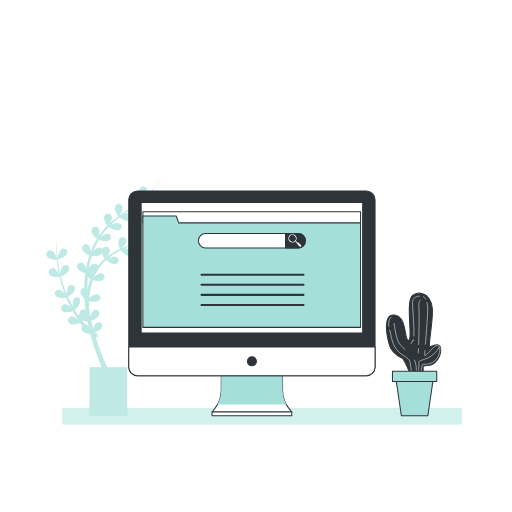
t = 0.00 s
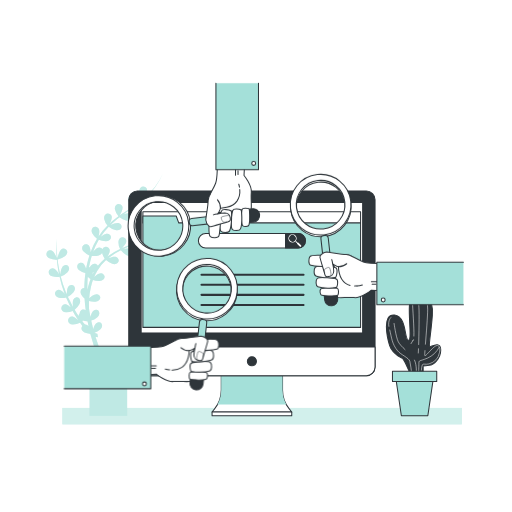
t = 1.00 s
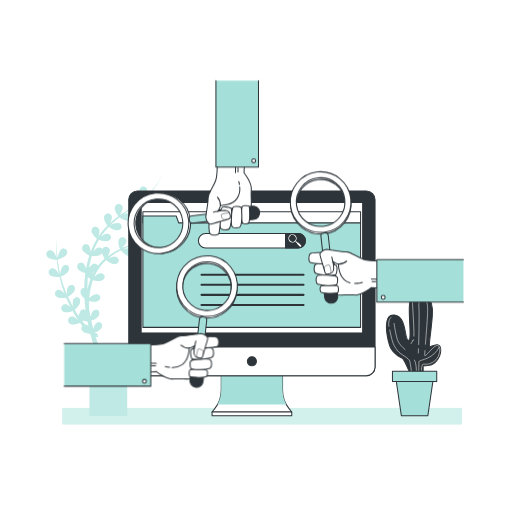
t = 1.19 s
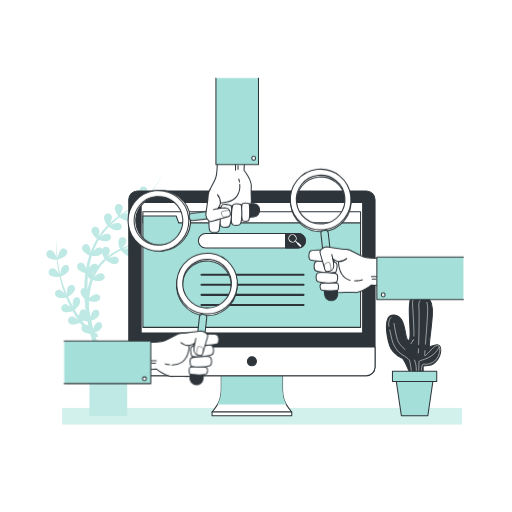
t = 1.38 s
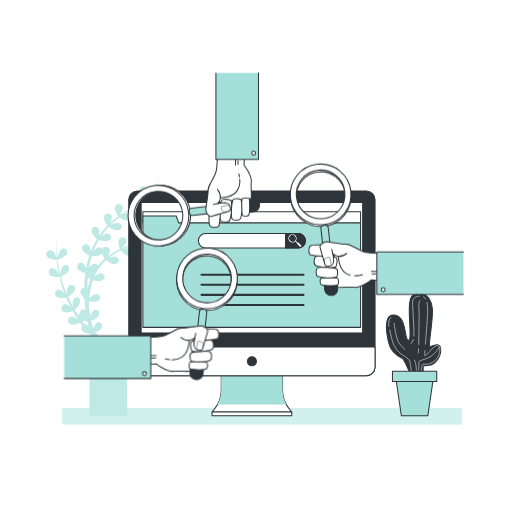
t = 1.75 s
t = 2.13 s: frame unchanged from t = 1.38 s, image omitted

The animated SVG that drew these frames (rendered in a browser with its animation timeline set to each time). Animation: 2 CSS @keyframes rules; one cycle of 2.50 s, repeats indefinitely.

<svg class="animated" id="freepik_stories-search-engines" xmlns="http://www.w3.org/2000/svg" viewBox="0 0 500 500" version="1.1" xmlns:xlink="http://www.w3.org/1999/xlink" xmlns:svgjs="http://svgjs.com/svgjs"><style>svg#freepik_stories-search-engines:not(.animated) .animable {opacity: 0;}svg#freepik_stories-search-engines.animated #freepik--search-engines--inject-2 {animation: 1s 1 forwards cubic-bezier(.36,-0.01,.5,1.38) zoomOut,1.5s Infinite  linear floating;animation-delay: 0s,1s;}            @keyframes zoomOut {                0% {                    opacity: 0;                    transform: scale(1.5);                }                100% {                    opacity: 1;                    transform: scale(1);                }            }                    @keyframes floating {                0% {                    opacity: 1;                    transform: translateY(0px);                }                50% {                    transform: translateY(-10px);                }                100% {                    opacity: 1;                    transform: translateY(0px);                }            }        .animator-hidden { display: none; }</style><g id="freepik--background-simple--inject-2" class="animable animator-hidden" style="transform-origin: 253.996px 249.198px;"><path d="M98.17,313.63c46.24,53,92.93,59.71,158.56,72.27s113.82,3.88,149.33-28.13c41-37,39.38-121.76-23.36-151.94-19.6-9.45-42.94-12.31-60.11-25.6C289.8,154.87,263.28,115.41,210.64,108s-88.13,27.9-88.13,27.9C79.28,183.24,51.93,260.59,98.17,313.63Z" style="fill: #A4E0D9; transform-origin: 253.996px 249.198px;" id="eli9orbeynppn" class="animable"></path><g id="el4syxz1nj4nu"><path d="M98.17,313.63c46.24,53,92.93,59.71,158.56,72.27s113.82,3.88,149.33-28.13c41-37,39.38-121.76-23.36-151.94-19.6-9.45-42.94-12.31-60.11-25.6C289.8,154.87,263.28,115.41,210.64,108s-88.13,27.9-88.13,27.9C79.28,183.24,51.93,260.59,98.17,313.63Z" style="fill: rgb(255, 255, 255); opacity: 0.7; isolation: isolate; transform-origin: 253.996px 249.198px;" class="animable" id="elss83d7rhcyd"></path></g></g><g id="freepik--Shadow--inject-2" class="animable" style="transform-origin: 255.95px 406.38px;"><rect x="60.95" y="398.38" width="390" height="16" style="fill: #A4E0D9; transform-origin: 255.95px 406.38px;" id="elkeblti6h1di" class="animable"></rect><g id="elvra5tzj816"><rect x="60.95" y="398.38" width="390" height="16" style="fill: rgb(255, 255, 255); opacity: 0.5; isolation: isolate; transform-origin: 255.95px 406.38px;" class="animable" id="elpgga57ttmvo"></rect></g></g><g id="freepik--Plants--inject-2" class="animable" style="transform-origin: 237.88px 287.755px;"><path d="M152.92,226.29a56,56,0,0,0-5.61,2.17c1-.73,2-1.49,3-2.26A145.46,145.46,0,0,0,163,214.7a138.06,138.06,0,0,1-15,12.63,31.86,31.86,0,0,0,1.92-3.94c1-2.49,1.18-5-1.19-6.33-2.93-1.64-6.47.81-5.54,5a15.46,15.46,0,0,0,3.23,6.35,95.78,95.78,0,0,1-10.8,6.47l-.35.18a35.61,35.61,0,0,0,2.09-4.25c.94-2.48,1.18-5-1.2-6.32-2.93-1.65-6.47.81-5.53,5a15.49,15.49,0,0,0,3.16,6.28c-4.49,2.21-9.13,4.09-13.75,6.13l-.67.3a30.82,30.82,0,0,0,2.51-3.07c1.5-2.2,2.31-4.58.31-6.43-2.46-2.28-6.49-.72-6.55,3.6a15.45,15.45,0,0,0,1.62,6.87A70.69,70.69,0,0,0,105,250.49l-.12.1a27.44,27.44,0,0,0,1.42-2.54c1.13-2.41,1.55-4.89-.73-6.4a3.72,3.72,0,0,0-5.58,1.73,3.51,3.51,0,0,0-1.19-1.14c-2.29-1.32-4.54.11-6.47,2.13-.5.53-1,1.1-1.43,1.66a70.54,70.54,0,0,1,5.59-11.9,17.11,17.11,0,0,0,6.73,1.43c4.56,0,6.48-3.8,4.24-6.16-1.82-1.91-4.38-1.18-6.8.22a25.56,25.56,0,0,0-2.31,1.52,69.14,69.14,0,0,1,7.86-9.78,17.13,17.13,0,0,0,6.5,3.27c4.43,1.09,7.21-2.12,5.61-4.95-1.3-2.3-4-2.21-6.65-1.44a30.74,30.74,0,0,0-3.72,1.38c1.21-1.18,2.46-2.31,3.73-3.43,1.66-1.42,3.38-2.79,5.13-4.13a17.09,17.09,0,0,0,6.39,3.19c4.43,1.09,7.21-2.12,5.61-4.95-1.3-2.3-4-2.21-6.66-1.44-.62.18-1.25.4-1.86.63,2.31-1.65,4.65-3.26,7-4.86l2.17-1.49a17.18,17.18,0,0,0,6.72,3.46c4.43,1.09,7.22-2.12,5.62-4.95-1.31-2.3-4-2.21-6.66-1.44q-1.57.48-3.09,1.11h0l1.34-1c.82-.59,1.64-1.19,2.44-1.82,1-.75,1.95-1.58,2.92-2.38.56-.44,1.09-.91,1.62-1.39a17.13,17.13,0,0,0,6.76,3.49c4.43,1.09,7.21-2.12,5.61-4.95-1.3-2.3-4-2.21-6.65-1.44a37.55,37.55,0,0,0-4.36,1.65h0c1.81-1.68,3.56-3.43,5.22-5.25.11-.13.21-.26.33-.38.71-.79,1.41-1.59,2.09-2.42s1.56-1.92,2.3-2.92a57.23,57.23,0,0,0,7.44-13,57,57,0,0,1-7.69,12.8,80.47,80.47,0,0,1-10.27,10.85l-.41.35A38,38,0,0,0,143,189c.95-2.48,1.18-5-1.2-6.32-2.92-1.65-6.47.81-5.53,5a15.55,15.55,0,0,0,3.51,6.68l-.88.76-1,.86c-.58.47-1.18.92-1.78,1.37-.32.24-.63.49-1,.73-.85.63-1.71,1.24-2.58,1.84l-1.25.85-1.42,1a34.73,34.73,0,0,0,2.18-4.41c.95-2.49,1.18-5-1.19-6.32-2.93-1.65-6.48.81-5.54,5a15.47,15.47,0,0,0,3.35,6.51l-1,.68-3.89,2.55-.77.5-2.17,1.45-.94.63c-1,.69-2,1.39-3,2.11A35.3,35.3,0,0,0,119,206c1-2.48,1.18-5-1.19-6.32-2.93-1.65-6.47.81-5.53,5a15.41,15.41,0,0,0,3.42,6.58c-1.7,1.25-3.38,2.53-5,3.87-1.19,1-2.36,2-3.51,3.08a27.54,27.54,0,0,0,1.34-2.86c.94-2.49,1.18-5-1.2-6.32-2.93-1.65-6.47.81-5.53,5a15.49,15.49,0,0,0,3.16,6.28,70.22,70.22,0,0,0-8.71,10.53,26.71,26.71,0,0,0,.66-3.32c.32-2.64-.06-5.12-2.69-5.84-3.24-.89-6.08,2.35-4.15,6.21a15.49,15.49,0,0,0,4.64,5.37,72.78,72.78,0,0,0-6.28,13,26.84,26.84,0,0,0-.28-2.83c-.45-2.63-1.51-4.9-4.24-4.85-3.36.07-5.17,4-2.22,7.14a15.24,15.24,0,0,0,5.62,3.71,91.35,91.35,0,0,0-2.77,10.67c-.12.57-.21,1.14-.32,1.71-.12.11-.24.22-.35.34-.12-.49-.26-1-.42-1.47-.84-2.52-2.24-4.61-4.93-4.13-3.3.58-4.49,4.72-1.09,7.39a15.13,15.13,0,0,0,5.84,2.73c0,.1.08.19.13.29-.37,2.71-.65,5.44-.82,8.18-.13,2-.2,4.09-.24,6.14-2.86,0-4.88,3.14-2.91,6.54a14.42,14.42,0,0,0,3.15,3.72c.24,3.85.62,7.7,1.13,11.52a3.17,3.17,0,0,0-3.06-.71c-1.8.49-2.61,1.94-2.9,3.72a3.56,3.56,0,0,0-1,2.47c-1.34-2-2.61-4-3.84-6.11a17,17,0,0,0,4.57-5.33c2.15-4-.28-7.51-3.41-6.66-2.56.7-3.12,3.3-3,6.09a27.92,27.92,0,0,0,.3,3.16l-1.32-2.32c-1.1-2-2-4-3.08-6-.26-.49-.49-1-.7-1.5a17,17,0,0,0,5.47-4.37c2.87-3.54,1.14-7.43-2.1-7.18-2.64.21-3.69,2.66-4.13,5.42a34,34,0,0,0-.32,3.63l-.94-2.17a111.49,111.49,0,0,1-4.93-15.14,17,17,0,0,0,6.34-4c3.21-3.25,1.88-7.28-1.37-7.36-2.64-.06-3.93,2.27-4.65,5a36.54,36.54,0,0,0-.79,4.4q-1.05-4.44-1.8-9c-.34-1.86-.56-3.75-.79-5.63a17.24,17.24,0,0,0,7.06-3.17c3.6-2.8,2.81-7-.41-7.47-2.61-.41-4.19,1.74-5.25,4.33a43.22,43.22,0,0,0-1.56,5c-.2-2.18-.43-4.37-.53-6.56a102.57,102.57,0,0,1,0-13.58,102.93,102.93,0,0,0-.47,13.6c0,2.09.18,4.17.31,6.26a33.43,33.43,0,0,0-2-4.13c-1.36-2.29-3.18-4-5.7-3-3.11,1.28-3.38,5.58.52,7.46a15.48,15.48,0,0,0,7.31,1.39c.18,1.87.34,3.73.62,5.58.39,3,.89,5.88,1.48,8.79a29.76,29.76,0,0,0-2.13-3.21c-1.65-2.09-3.67-3.57-6-2.22-2.91,1.67-2.63,6,1.48,7.33a15.5,15.5,0,0,0,7.19.48,115.73,115.73,0,0,0,4.49,15.35l.59,1.5a21.73,21.73,0,0,0-1.71-2c-1.85-1.92-4-3.19-6.23-1.6-2.73,2-2,6.2,2.2,7.14a15.47,15.47,0,0,0,7-.2c.21.51.42,1,.67,1.52,1,2.06,1.89,4.17,2.94,6.19L69,300c-.52-.45-1.06-.88-1.62-1.28-2.18-1.53-4.54-2.37-6.42-.4-2.32,2.43-.82,6.47,3.5,6.6A15.31,15.31,0,0,0,71,303.62c1.24,2.24,2.51,4.45,3.89,6.62.51.83,1,1.65,1.58,2.47a25.7,25.7,0,0,0-2.48-2c-2.18-1.53-4.54-2.37-6.43-.4-2.31,2.43-.81,6.47,3.51,6.6a15.55,15.55,0,0,0,7.12-1.63q1.08,1.5,2.22,3c-1.61,1.87-1.08,5,2.19,6.43a14.59,14.59,0,0,0,5,1.11c.2.16.4.32.62.47l.1.08q3.1,11.58,7.35,22.82c1.2,3.19,2.49,6.35,3.82,9.49h-12V406h36.67V358.64H104.64c-1.67-3.65-3.28-7.34-4.78-11.07-2.45-6.12-4.67-12.34-6.6-18.65h0a8.52,8.52,0,0,0,1,.23,4.36,4.36,0,0,0,1.35.06l-.52-3.29h-.35a6.18,6.18,0,0,1-.62-.12,9.53,9.53,0,0,1-1.35-.5l-.52-.24a16.93,16.93,0,0,0,5.29-3c3.47-3,2.49-7.1-.75-7.45-2.62-.29-4.1,1.93-5,4.56-.27.75-.49,1.53-.68,2.29-.19-.7-.38-1.4-.56-2.1-.53-2.07-1-4.16-1.48-6.25A16.83,16.83,0,0,0,94.8,310c3.47-3,2.48-7.09-.75-7.44-2.63-.29-4.1,1.93-5,4.56-.27.76-.5,1.55-.7,2.33-.3-1.52-.59-3.05-.86-4.58-.19-1.13-.37-2.27-.54-3.41-.06-1.62-.09-3.24-.07-4.87,0-.89,0-1.78.08-2.67a17.1,17.1,0,0,0,6.07.77c4.56-.3,6.24-4.2,3.86-6.41-1.94-1.81-4.45-.91-6.78.63a31.89,31.89,0,0,0-3,2.31,73.1,73.1,0,0,1,1.73-11.3,57.69,57.69,0,0,1,1.91-6.46,17.13,17.13,0,0,0,6.51.91c4.56-.29,6.24-4.19,3.86-6.41-1.93-1.8-4.45-.91-6.78.64A26.3,26.3,0,0,0,92,270.41a48.36,48.36,0,0,1,3.06-6A44.09,44.09,0,0,1,103.6,254a16.91,16.91,0,0,0,6.05,3.59c4.34,1.42,7.35-1.58,6-4.52-1.13-2.39-3.79-2.5-6.53-1.93A27.66,27.66,0,0,0,106,252l.07-.06a69,69,0,0,1,12-7.52,17.21,17.21,0,0,0,5.58,4.74c4.06,2.09,7.51-.39,6.61-3.51-.73-2.54-3.34-3.07-6.13-3a29.72,29.72,0,0,0-3.27.36c4.51-2.13,9.11-4.14,13.55-6.49h0l.1,0a17,17,0,0,0,6.89,3.6c4.43,1.1,7.21-2.12,5.61-5-1.3-2.3-4-2.2-6.65-1.44-.75.22-1.5.49-2.23.77a99.31,99.31,0,0,0,8.61-5.62l.23.25,0-.13a17.36,17.36,0,0,0,6.95,3.65c4.42,1.09,7.21-2.12,5.61-5C158.27,225.43,155.61,225.52,152.92,226.29ZM83,316.9c-.91-1.06-1.77-2.17-2.61-3.29.2-.18.42-.38.64-.6a15.72,15.72,0,0,0,3.85.69v.21l.61-.13c.32,1.58.65,3.15,1,4.72A4.09,4.09,0,0,0,83,316.9Zm3.26-37.65c-.31,1.18-.57,2.36-.82,3.55l-.15-.21q0-3.66.11-7.3c.07-1.7.19-3.39.34-5.09a17.62,17.62,0,0,0,2.7,2.25,65.51,65.51,0,0,0-2.17,6.8Zm4.1-11.2c.06-.44.11-.89.13-1.33v-.67c.36-.11.73-.24,1.09-.39-.4.79-.82,1.59-1.21,2.39Zm5.21-8.45a3.19,3.19,0,0,0-1.83-1.72c-2.47-1-4.47.8-6.06,3.1l-.08.11h-.16a3,3,0,0,0-.51-.07.83.83,0,0,1,.07-.41,89.35,89.35,0,0,1,2.56-10.69,17,17,0,0,0,6.85-.53A5.83,5.83,0,0,0,99.77,247a15.44,15.44,0,0,0,2.47,5.61,45.89,45.89,0,0,0-6.66,7Z" style="fill: #A4E0D9; transform-origin: 104.17px 287.755px;" id="el6a0zv2vb95" class="animable"></path><g id="elqtwpsbkyrdr"><path d="M152.92,226.29a56,56,0,0,0-5.61,2.17c1-.73,2-1.49,3-2.26A145.46,145.46,0,0,0,163,214.7a138.06,138.06,0,0,1-15,12.63,31.86,31.86,0,0,0,1.92-3.94c1-2.49,1.18-5-1.19-6.33-2.93-1.64-6.47.81-5.54,5a15.46,15.46,0,0,0,3.23,6.35,95.78,95.78,0,0,1-10.8,6.47l-.35.18a35.61,35.61,0,0,0,2.09-4.25c.94-2.48,1.18-5-1.2-6.32-2.93-1.65-6.47.81-5.53,5a15.49,15.49,0,0,0,3.16,6.28c-4.49,2.21-9.13,4.09-13.75,6.13l-.67.3a30.82,30.82,0,0,0,2.51-3.07c1.5-2.2,2.31-4.58.31-6.43-2.46-2.28-6.49-.72-6.55,3.6a15.45,15.45,0,0,0,1.62,6.87A70.69,70.69,0,0,0,105,250.49l-.12.1a27.44,27.44,0,0,0,1.42-2.54c1.13-2.41,1.55-4.89-.73-6.4a3.72,3.72,0,0,0-5.58,1.73,3.51,3.51,0,0,0-1.19-1.14c-2.29-1.32-4.54.11-6.47,2.13-.5.53-1,1.1-1.43,1.66a70.54,70.54,0,0,1,5.59-11.9,17.11,17.11,0,0,0,6.73,1.43c4.56,0,6.48-3.8,4.24-6.16-1.82-1.91-4.38-1.18-6.8.22a25.56,25.56,0,0,0-2.31,1.52,69.14,69.14,0,0,1,7.86-9.78,17.13,17.13,0,0,0,6.5,3.27c4.43,1.09,7.21-2.12,5.61-4.95-1.3-2.3-4-2.21-6.65-1.44a30.74,30.74,0,0,0-3.72,1.38c1.21-1.18,2.46-2.31,3.73-3.43,1.66-1.42,3.38-2.79,5.13-4.13a17.09,17.09,0,0,0,6.39,3.19c4.43,1.09,7.21-2.12,5.61-4.95-1.3-2.3-4-2.21-6.66-1.44-.62.18-1.25.4-1.86.63,2.31-1.65,4.65-3.26,7-4.86l2.17-1.49a17.18,17.18,0,0,0,6.72,3.46c4.43,1.09,7.22-2.12,5.62-4.95-1.31-2.3-4-2.21-6.66-1.44q-1.57.48-3.09,1.11h0l1.34-1c.82-.59,1.64-1.19,2.44-1.82,1-.75,1.95-1.58,2.92-2.38.56-.44,1.09-.91,1.62-1.39a17.13,17.13,0,0,0,6.76,3.49c4.43,1.09,7.21-2.12,5.61-4.95-1.3-2.3-4-2.21-6.65-1.44a37.55,37.55,0,0,0-4.36,1.65h0c1.81-1.68,3.56-3.43,5.22-5.25.11-.13.21-.26.33-.38.71-.79,1.41-1.59,2.09-2.42s1.56-1.92,2.3-2.92a57.23,57.23,0,0,0,7.44-13,57,57,0,0,1-7.69,12.8,80.47,80.47,0,0,1-10.27,10.85l-.41.35A38,38,0,0,0,143,189c.95-2.48,1.18-5-1.2-6.32-2.92-1.65-6.47.81-5.53,5a15.55,15.55,0,0,0,3.51,6.68l-.88.76-1,.86c-.58.47-1.18.92-1.78,1.37-.32.24-.63.49-1,.73-.85.63-1.71,1.24-2.58,1.84l-1.25.85-1.42,1a34.73,34.73,0,0,0,2.18-4.41c.95-2.49,1.18-5-1.19-6.32-2.93-1.65-6.48.81-5.54,5a15.47,15.47,0,0,0,3.35,6.51l-1,.68-3.89,2.55-.77.5-2.17,1.45-.94.63c-1,.69-2,1.39-3,2.11A35.3,35.3,0,0,0,119,206c1-2.48,1.18-5-1.19-6.32-2.93-1.65-6.47.81-5.53,5a15.41,15.41,0,0,0,3.42,6.58c-1.7,1.25-3.38,2.53-5,3.87-1.19,1-2.36,2-3.51,3.08a27.54,27.54,0,0,0,1.34-2.86c.94-2.49,1.18-5-1.2-6.32-2.93-1.65-6.47.81-5.53,5a15.49,15.49,0,0,0,3.16,6.28,70.22,70.22,0,0,0-8.71,10.53,26.71,26.71,0,0,0,.66-3.32c.32-2.64-.06-5.12-2.69-5.84-3.24-.89-6.08,2.35-4.15,6.21a15.49,15.49,0,0,0,4.64,5.37,72.78,72.78,0,0,0-6.28,13,26.84,26.84,0,0,0-.28-2.83c-.45-2.63-1.51-4.9-4.24-4.85-3.36.07-5.17,4-2.22,7.14a15.24,15.24,0,0,0,5.62,3.71,91.35,91.35,0,0,0-2.77,10.67c-.12.57-.21,1.14-.32,1.71-.12.11-.24.22-.35.34-.12-.49-.26-1-.42-1.47-.84-2.52-2.24-4.61-4.93-4.13-3.3.58-4.49,4.72-1.09,7.39a15.13,15.13,0,0,0,5.84,2.73c0,.1.08.19.13.29-.37,2.71-.65,5.44-.82,8.18-.13,2-.2,4.09-.24,6.14-2.86,0-4.88,3.14-2.91,6.54a14.42,14.42,0,0,0,3.15,3.72c.24,3.85.62,7.7,1.13,11.52a3.17,3.17,0,0,0-3.06-.71c-1.8.49-2.61,1.94-2.9,3.72a3.56,3.56,0,0,0-1,2.47c-1.34-2-2.61-4-3.84-6.11a17,17,0,0,0,4.57-5.33c2.15-4-.28-7.51-3.41-6.66-2.56.7-3.12,3.3-3,6.09a27.92,27.92,0,0,0,.3,3.16l-1.32-2.32c-1.1-2-2-4-3.08-6-.26-.49-.49-1-.7-1.5a17,17,0,0,0,5.47-4.37c2.87-3.54,1.14-7.43-2.1-7.18-2.64.21-3.69,2.66-4.13,5.42a34,34,0,0,0-.32,3.63l-.94-2.17a111.49,111.49,0,0,1-4.93-15.14,17,17,0,0,0,6.34-4c3.21-3.25,1.88-7.28-1.37-7.36-2.64-.06-3.93,2.27-4.65,5a36.54,36.54,0,0,0-.79,4.4q-1.05-4.44-1.8-9c-.34-1.86-.56-3.75-.79-5.63a17.24,17.24,0,0,0,7.06-3.17c3.6-2.8,2.81-7-.41-7.47-2.61-.41-4.19,1.74-5.25,4.33a43.22,43.22,0,0,0-1.56,5c-.2-2.18-.43-4.37-.53-6.56a102.57,102.57,0,0,1,0-13.58,102.93,102.93,0,0,0-.47,13.6c0,2.09.18,4.17.31,6.26a33.43,33.43,0,0,0-2-4.13c-1.36-2.29-3.18-4-5.7-3-3.11,1.28-3.38,5.58.52,7.46a15.48,15.48,0,0,0,7.31,1.39c.18,1.87.34,3.73.62,5.58.39,3,.89,5.88,1.48,8.79a29.76,29.76,0,0,0-2.13-3.21c-1.65-2.09-3.67-3.57-6-2.22-2.91,1.67-2.63,6,1.48,7.33a15.5,15.5,0,0,0,7.19.48,115.73,115.73,0,0,0,4.49,15.35l.59,1.5a21.73,21.73,0,0,0-1.71-2c-1.85-1.92-4-3.19-6.23-1.6-2.73,2-2,6.2,2.2,7.14a15.47,15.47,0,0,0,7-.2c.21.51.42,1,.67,1.52,1,2.06,1.89,4.17,2.94,6.19L69,300c-.52-.45-1.06-.88-1.62-1.28-2.18-1.53-4.54-2.37-6.42-.4-2.32,2.43-.82,6.47,3.5,6.6A15.31,15.31,0,0,0,71,303.62c1.24,2.24,2.51,4.45,3.89,6.62.51.83,1,1.65,1.58,2.47a25.7,25.7,0,0,0-2.48-2c-2.18-1.53-4.54-2.37-6.43-.4-2.31,2.43-.81,6.47,3.51,6.6a15.55,15.55,0,0,0,7.12-1.63q1.08,1.5,2.22,3c-1.61,1.87-1.08,5,2.19,6.43a14.59,14.59,0,0,0,5,1.11c.2.16.4.32.62.47l.1.08q3.1,11.58,7.35,22.82c1.2,3.19,2.49,6.35,3.82,9.49h-12V406h36.67V358.64H104.64c-1.67-3.65-3.28-7.34-4.78-11.07-2.45-6.12-4.67-12.34-6.6-18.65h0a8.52,8.52,0,0,0,1,.23,4.36,4.36,0,0,0,1.35.06l-.52-3.29h-.35a6.18,6.18,0,0,1-.62-.12,9.53,9.53,0,0,1-1.35-.5l-.52-.24a16.93,16.93,0,0,0,5.29-3c3.47-3,2.49-7.1-.75-7.45-2.62-.29-4.1,1.93-5,4.56-.27.75-.49,1.53-.68,2.29-.19-.7-.38-1.4-.56-2.1-.53-2.07-1-4.16-1.48-6.25A16.83,16.83,0,0,0,94.8,310c3.47-3,2.48-7.09-.75-7.44-2.63-.29-4.1,1.93-5,4.56-.27.76-.5,1.55-.7,2.33-.3-1.52-.59-3.05-.86-4.58-.19-1.13-.37-2.27-.54-3.41-.06-1.62-.09-3.24-.07-4.87,0-.89,0-1.78.08-2.67a17.1,17.1,0,0,0,6.07.77c4.56-.3,6.24-4.2,3.86-6.41-1.94-1.81-4.45-.91-6.78.63a31.89,31.89,0,0,0-3,2.31,73.1,73.1,0,0,1,1.73-11.3,57.69,57.69,0,0,1,1.91-6.46,17.13,17.13,0,0,0,6.51.91c4.56-.29,6.24-4.19,3.86-6.41-1.93-1.8-4.45-.91-6.78.64A26.3,26.3,0,0,0,92,270.41a48.36,48.36,0,0,1,3.06-6A44.09,44.09,0,0,1,103.6,254a16.91,16.91,0,0,0,6.05,3.59c4.34,1.42,7.35-1.58,6-4.52-1.13-2.39-3.79-2.5-6.53-1.93A27.66,27.66,0,0,0,106,252l.07-.06a69,69,0,0,1,12-7.52,17.21,17.21,0,0,0,5.58,4.74c4.06,2.09,7.51-.39,6.61-3.51-.73-2.54-3.34-3.07-6.13-3a29.72,29.72,0,0,0-3.27.36c4.51-2.13,9.11-4.14,13.55-6.49h0l.1,0a17,17,0,0,0,6.89,3.6c4.43,1.1,7.21-2.12,5.61-5-1.3-2.3-4-2.2-6.65-1.44-.75.22-1.5.49-2.23.77a99.31,99.31,0,0,0,8.61-5.62l.23.25,0-.13a17.36,17.36,0,0,0,6.95,3.65c4.42,1.09,7.21-2.12,5.61-5C158.27,225.43,155.61,225.52,152.92,226.29ZM83,316.9c-.91-1.06-1.77-2.17-2.61-3.29.2-.18.42-.38.64-.6a15.72,15.72,0,0,0,3.85.69v.21l.61-.13c.32,1.58.65,3.15,1,4.72A4.09,4.09,0,0,0,83,316.9Zm3.26-37.65c-.31,1.18-.57,2.36-.82,3.55l-.15-.21q0-3.66.11-7.3c.07-1.7.19-3.39.34-5.09a17.62,17.62,0,0,0,2.7,2.25,65.51,65.51,0,0,0-2.17,6.8Zm4.1-11.2c.06-.44.11-.89.13-1.33v-.67c.36-.11.73-.24,1.09-.39-.4.79-.82,1.59-1.21,2.39Zm5.21-8.45a3.19,3.19,0,0,0-1.83-1.72c-2.47-1-4.47.8-6.06,3.1l-.08.11h-.16a3,3,0,0,0-.51-.07.83.83,0,0,1,.07-.41,89.35,89.35,0,0,1,2.56-10.69,17,17,0,0,0,6.85-.53A5.83,5.83,0,0,0,99.77,247a15.44,15.44,0,0,0,2.47,5.61,45.89,45.89,0,0,0-6.66,7Z" style="fill: rgb(255, 255, 255); opacity: 0.3; isolation: isolate; transform-origin: 104.17px 287.755px;" class="animable" id="elge5bn9iyvol"></path></g><path d="M399.49,362.37s-4.84-10.81-6-11.92-10.43-4.47-13-13-7.45-31.3,4.85-29.81,9.31,25.34,13.78,24.59-3.72-38.74,4.1-44,20.49-.37,19,19.75-4.47,31.66-1.86,30.55,10.06-5.22,10.06,3.35-7.08,14.53-11.18,14.9-6,.75-6,.75v5.58Z" style="fill: rgb(46, 53, 58); stroke: rgb(46, 53, 58); stroke-linecap: round; stroke-linejoin: round; transform-origin: 403.879px 324.688px;" id="elafz6qui7vg" class="animable"></path><path d="M395.55,341.42c-2.81-2.66-5.39-5.24-6.58-7.61-2.36-4.73-4.14-18-4.14-18" style="fill: none; stroke: rgb(255, 255, 255); stroke-linecap: round; stroke-linejoin: round; stroke-width: 0.5px; transform-origin: 390.19px 328.615px;" id="elcmlb0wm4bbc" class="animable"></path><path d="M380.64,322.29c1.86,7.75,2.12,13.59,7.74,20.39,3,3.68,10.94,6.8,11.83,10.05A118.05,118.05,0,0,1,402,364.56l4.44.3s.9-7.7-1.64-13.19" style="fill: none; stroke: rgb(255, 255, 255); stroke-linecap: round; stroke-linejoin: round; stroke-width: 0.5px; transform-origin: 393.617px 343.575px;" id="elmyahjut2g4c" class="animable"></path><path d="M381.88,309.86s-3.32,2.55-2.14,8.83" style="fill: none; stroke: rgb(255, 255, 255); stroke-linecap: round; stroke-linejoin: round; stroke-width: 0.5px; transform-origin: 380.683px 314.275px;" id="elzczdyfqb34r" class="animable"></path><line x1="403.15" y1="332.73" x2="401.39" y2="335.58" style="fill: none; stroke: rgb(255, 255, 255); stroke-linecap: round; stroke-linejoin: round; stroke-width: 0.5px; transform-origin: 402.27px 334.155px;" id="ell30hfk4sqy" class="animable"></line><line x1="403.76" y1="331.74" x2="403.15" y2="332.73" style="fill: none; stroke: rgb(255, 255, 255); stroke-linecap: round; stroke-linejoin: round; stroke-width: 0.5px; transform-origin: 403.455px 332.235px;" id="elkvodcd9ewkj" class="animable"></line><path d="M409.67,289.16s-6.8-.29-6.8,6.21c0,5.49,1.68,24.23,1.32,32.8" style="fill: none; stroke: rgb(255, 255, 255); stroke-linecap: round; stroke-linejoin: round; stroke-width: 0.5px; transform-origin: 406.27px 308.664px;" id="el6po5hrb78yx" class="animable"></path><path d="M415,342.41c-.16,2.23-.26,3.81-.26,4.41,0,3.25,8.27-9.17,12.12-9.46,0,0,3.84-.3,2.36,6.8a14.78,14.78,0,0,1-10.34,11.23c-3.26.89-5.92-.59-6.51.89a27.38,27.38,0,0,0-.89,5.32" style="fill: none; stroke: rgb(255, 255, 255); stroke-linecap: round; stroke-linejoin: round; stroke-width: 0.5px; transform-origin: 420.52px 349.479px;" id="elzykykx54oc" class="animable"></path><path d="M416.93,295.33a26.26,26.26,0,0,1,.72,6.55c0,6.92-1.32,23.24-2.2,34.26" style="fill: none; stroke: rgb(255, 255, 255); stroke-linecap: round; stroke-linejoin: round; stroke-width: 0.5px; transform-origin: 416.552px 315.735px;" id="eldl00q28oanf" class="animable"></path><path d="M413.51,289.76a5.24,5.24,0,0,1,2.07,2.18" style="fill: none; stroke: rgb(255, 255, 255); stroke-linecap: round; stroke-linejoin: round; stroke-width: 0.5px; transform-origin: 414.545px 290.85px;" id="elhtkddd6wmjn" class="animable"></path><line x1="408.7" y1="340.61" x2="408.49" y2="344.75" style="fill: none; stroke: rgb(255, 255, 255); stroke-linecap: round; stroke-linejoin: round; stroke-width: 0.5px; transform-origin: 408.595px 342.68px;" id="elile7zsejtvo" class="animable"></line><path d="M410.26,293.3s-1.77.59-1.18,6.8c.49,5.13,0,28.42-.23,36.37" style="fill: none; stroke: rgb(255, 255, 255); stroke-linecap: round; stroke-linejoin: round; stroke-width: 0.5px; transform-origin: 409.555px 314.885px;" id="el6cgy4pdiejt" class="animable"></path><path d="M428.89,339.13a23.92,23.92,0,0,1-11.53,10.65c-8,3.25-8.28,1.77-8.28,5s-.3,9.17-.3,9.17" style="fill: none; stroke: rgb(255, 255, 255); stroke-linecap: round; stroke-linejoin: round; stroke-width: 0.5px; transform-origin: 418.835px 351.54px;" id="elw7zc1cjs2ee" class="animable"></path><polygon points="417.8 405.97 391.96 405.97 386.43 368.54 423.33 368.54 417.8 405.97" style="fill: #A4E0D9; stroke: rgb(46, 53, 58); stroke-linecap: round; stroke-linejoin: round; transform-origin: 404.88px 387.255px;" id="ellgzwz4h4uo" class="animable"></polygon><rect x="383.26" y="362.64" width="43.24" height="10.02" style="fill: #A4E0D9; stroke: rgb(46, 53, 58); stroke-linecap: round; stroke-linejoin: round; transform-origin: 404.88px 367.65px;" id="elm579o27oav" class="animable"></rect></g><g id="freepik--Device--inject-2" class="animable" style="transform-origin: 246px 296.22px;"><path d="M275.92,380.77V360.45H216.08v20.32A29.43,29.43,0,0,1,209.72,399l-2.62,3.3h77.8l-2.62-3.3A29.43,29.43,0,0,1,275.92,380.77Z" style="fill: rgb(255, 255, 255); stroke: rgb(46, 53, 58); stroke-linecap: round; stroke-linejoin: round; transform-origin: 246px 381.375px;" id="else4c7zvyvxn" class="animable"></path><path d="M212.4,395h67.2a29.38,29.38,0,0,1-3.68-14.23V360.45H216.08v20.32A29.38,29.38,0,0,1,212.4,395Z" style="fill: #A4E0D9; transform-origin: 246px 377.725px;" id="elmdzq3my3yg" class="animable"></path><rect x="125.74" y="186.47" width="240.51" height="180.39" rx="8.48" style="fill: rgb(46, 53, 58); stroke: rgb(46, 53, 58); stroke-linecap: round; stroke-linejoin: round; transform-origin: 245.995px 276.665px;" id="ele2438puust7" class="animable"></rect><path d="M125.74,338.82H366.26v19.55a8.48,8.48,0,0,1-8.48,8.48H134.23a8.48,8.48,0,0,1-8.48-8.48h0V338.82Z" style="fill: rgb(255, 255, 255); stroke: rgb(46, 53, 58); stroke-linecap: round; stroke-linejoin: round; transform-origin: 246px 352.835px;" id="elo3m533hv1ih" class="animable"></path><rect x="137.84" y="197.7" width="216.32" height="127.44" style="fill: rgb(255, 255, 255); stroke: rgb(46, 53, 58); stroke-linecap: round; stroke-linejoin: round; transform-origin: 246px 261.42px;" id="elf157xmfccoe" class="animable"></rect><path d="M250.44,352.84a4.44,4.44,0,1,0-4.44,4.44,4.44,4.44,0,0,0,4.44-4.44Z" style="fill: rgb(46, 53, 58); stroke: rgb(46, 53, 58); stroke-linecap: round; stroke-linejoin: round; transform-origin: 246px 352.84px;" id="elbk07lpf3iri" class="animable"></path><rect x="207.1" y="402.34" width="77.81" height="3.63" style="fill: rgb(255, 255, 255); stroke: rgb(46, 53, 58); stroke-linecap: round; stroke-linejoin: round; transform-origin: 246.005px 404.155px;" id="el4az3ymdn319" class="animable"></rect><rect x="139.54" y="206.68" width="212.59" height="11.17" style="fill: rgb(255, 255, 255); stroke: rgb(46, 53, 58); stroke-linecap: round; stroke-linejoin: round; transform-origin: 245.835px 212.265px;" id="el3s8d7a3n83h" class="animable"></rect><polygon points="174.62 217.85 172.07 210.95 139.54 210.95 139.54 217.85 139.54 227 139.54 319.71 352.13 319.71 352.13 217.85 174.62 217.85" style="fill: #A4E0D9; stroke: rgb(46, 53, 58); stroke-linecap: round; stroke-linejoin: round; transform-origin: 245.835px 265.33px;" id="eltw8cbkvwx" class="animable"></polygon><line x1="196.76" y1="268.36" x2="296.44" y2="268.36" style="fill: none; stroke: rgb(46, 53, 58); stroke-linecap: round; stroke-linejoin: round; stroke-width: 2px; transform-origin: 246.6px 268.36px;" id="el6129v6camms" class="animable"></line><line x1="196.76" y1="278.16" x2="296.44" y2="278.16" style="fill: none; stroke: rgb(46, 53, 58); stroke-linecap: round; stroke-linejoin: round; stroke-width: 2px; transform-origin: 246.6px 278.16px;" id="ely3uke416wmc" class="animable"></line><line x1="196.76" y1="287.96" x2="296.44" y2="287.96" style="fill: none; stroke: rgb(46, 53, 58); stroke-linecap: round; stroke-linejoin: round; stroke-width: 2px; transform-origin: 246.6px 287.96px;" id="eldwplul6iqqi" class="animable"></line><line x1="196.76" y1="297.77" x2="296.44" y2="297.77" style="fill: none; stroke: rgb(46, 53, 58); stroke-linecap: round; stroke-linejoin: round; stroke-width: 2px; transform-origin: 246.6px 297.77px;" id="el44xdsuorigq" class="animable"></line><path d="M291.17,242.23H200.84a7.08,7.08,0,0,1-7.09-7.07v0h0a7.08,7.08,0,0,1,7.07-7.09h90.35a7.08,7.08,0,0,1,7.09,7.09h0A7.08,7.08,0,0,1,291.17,242.23Z" style="fill: rgb(255, 255, 255); stroke: rgb(46, 53, 58); stroke-linecap: round; stroke-linejoin: round; transform-origin: 246.005px 235.15px;" id="el3gnnw8su2je" class="animable"></path><path d="M291.17,242.23H278.83V228.05h12.34a7.08,7.08,0,0,1,7.09,7.09h0A7.08,7.08,0,0,1,291.17,242.23Z" style="fill: rgb(46, 53, 58); stroke: rgb(46, 53, 58); stroke-linecap: round; stroke-linejoin: round; transform-origin: 288.545px 235.14px;" id="elkzm1m2k8k6" class="animable"></path><path d="M288.42,229.85a4.07,4.07,0,1,0,.19,5.75h0a4.05,4.05,0,0,0-.18-5.74Zm-.4,5.2a3.26,3.26,0,1,1-.15-4.62,3.27,3.27,0,0,1,.15,4.62l0,0Z" style="fill: rgb(255, 255, 255); transform-origin: 285.641px 232.82px;" id="elqv6ueq1gxs" class="animable"></path><path d="M291.48,237.08a.65.65,0,0,0-.69-.14l-1.47-1.38a.4.4,0,0,0-.56,0l-.13.14a.42.42,0,0,0,0,.57l1.45,1.36a.69.69,0,0,0,.17.72l2.5,2.45a.88.88,0,0,0,1.24,0h0a.88.88,0,0,0,0-1.24Z" style="fill: rgb(255, 255, 255); transform-origin: 291.382px 238.251px;" id="elh135tzktkrt" class="animable"></path></g><g id="freepik--search-engines--inject-2" class="animable animator-active" style="transform-origin: 257.635px 230.946px;"><path d="M317.3,285a5.83,5.83,0,0,0,3.21,3.22c1.13.46,2.64.36,4.38,1.34,3.93,2.21,13.74.24,20.85,1s16.69-7.11,16.69-7.11L390.64,285V257s-29.44,1.23-35.82-1.23-13.49-7.6-16.68-7.36-29.44,3.19-29.44,3.19L317.29,285Z" style="fill: rgb(255, 255, 255); stroke: rgb(46, 53, 58); stroke-linecap: round; stroke-linejoin: round; transform-origin: 349.67px 269.525px;" id="el7wwpgh0o9i4" class="animable"></path><path d="M310,172.1a29.63,29.63,0,1,0,32.71,26.19h0A29.61,29.61,0,0,0,310,172.1Zm5.88,53.08a23.77,23.77,0,1,1,21-26.25,23.77,23.77,0,0,1-21,26.25Z" style="fill: rgb(255, 255, 255); stroke: rgb(46, 53, 58); stroke-linecap: round; stroke-linejoin: round; transform-origin: 313.26px 201.549px;" id="el3du0yhoovpg" class="animable"></path><path d="M309.84,170.41a29.63,29.63,0,1,0,32.71,26.19h0A29.64,29.64,0,0,0,309.84,170.41Zm5.88,53.08a23.77,23.77,0,1,1,21-26.25A23.77,23.77,0,0,1,315.72,223.49Z" style="fill: rgb(255, 255, 255); stroke: rgb(46, 53, 58); stroke-linecap: round; stroke-linejoin: round; transform-origin: 313.1px 199.861px;" id="el2bk4ku6pl89" class="animable"></path><g id="el481kv4ef7wt" class=""><rect x="314.5" y="229.86" width="7.17" height="26.42" rx="2.88" style="fill: #A4E0D9; stroke: rgb(46, 53, 58); stroke-linecap: round; stroke-linejoin: round; transform-origin: 318.085px 243.07px; transform: rotate(-6.32deg);" class="animable" id="el1f2bsuyc6zy"></rect></g><path d="M316.88,247l3-.32A4.93,4.93,0,0,1,325.3,251l4.49,40.61a6.3,6.3,0,0,1-5.57,6.95l-.2,0a6.29,6.29,0,0,1-6.95-5.57l-4.49-40.6a4.92,4.92,0,0,1,4.35-5.44Z" style="fill: rgb(46, 53, 58); stroke: rgb(46, 53, 58); stroke-linecap: round; stroke-linejoin: round; transform-origin: 321.188px 272.625px;" id="el1zerkz7l6lj" class="animable"></path><path d="M321.24,280.84s-7.11.26-8.11,1.49-.82,5.51,1.11,6c4.92,1.29,15.38.54,15.79-.34s1.25-6-.91-6.55A52,52,0,0,0,321.24,280.84Z" style="fill: rgb(255, 255, 255); stroke: rgb(46, 53, 58); stroke-linecap: round; stroke-linejoin: round; transform-origin: 321.536px 284.931px;" id="el34me0zn7kav" class="animable"></path><path d="M319.19,270.92s-8.27-.31-9.56,1.18-1.54,7.06.64,7.9c5.56,2.13,18.07,1.3,18.64.2s1.81-6.81-.64-7.73S319.19,270.92,319.19,270.92Z" style="fill: rgb(255, 255, 255); stroke: rgb(46, 53, 58); stroke-linecap: round; stroke-linejoin: round; transform-origin: 319.189px 276.108px;" id="el7z6umb492b" class="animable"></path><path d="M318,259.72s-8.84-.34-10.22,1.26-1.65,7.54.68,8.44c6,2.28,19,2.28,19.61,1.1s2.25-8.16-.37-9.15S318,259.72,318,259.72Z" style="fill: rgb(255, 255, 255); stroke: rgb(46, 53, 58); stroke-linecap: round; stroke-linejoin: round; transform-origin: 317.932px 265.495px;" id="ele0orrzb0xz" class="animable"></path><path d="M312.9,249.24s-8.84-.33-10.22,1.26-1.71,7.72.68,8.44,19,2.28,19.61,1.11,2.25-8.17-.37-9.16S312.9,249.24,312.9,249.24Z" style="fill: rgb(255, 255, 255); stroke: rgb(46, 53, 58); stroke-linecap: round; stroke-linejoin: round; transform-origin: 312.821px 254.842px;" id="elm6xw6vbwm5" class="animable"></path><path d="M341.85,278.65a14.91,14.91,0,0,1-4.45-2.06c-7.11-4.91-6.87-16.19-6.87-16.19l-1.71-.49a15.22,15.22,0,0,1-3.93-2.21,35.52,35.52,0,0,1,1,7.11A5.31,5.31,0,0,1,321,270c-2.21.25-3.19.49-3.93-2.45s-4.41-14.72-4.66-16.44c-.22-1.56,2.4-4.34,6.57-5,6.41.52,12.73,2.31,19.19,2.31a13,13,0,0,1,6.25,2.3" style="fill: rgb(255, 255, 255); stroke: rgb(46, 53, 58); stroke-linecap: round; stroke-linejoin: round; transform-origin: 328.409px 262.38px;" id="elvmfj3ncbc9" class="animable"></path><path d="M348.61,279.27a22.83,22.83,0,0,1-2.34,0" style="fill: rgb(255, 255, 255); stroke: rgb(46, 53, 58); stroke-linecap: round; stroke-linejoin: round; transform-origin: 347.44px 279.285px;" id="ely2m2abwqchm" class="animable"></path><path d="M353.84,278.3a22.7,22.7,0,0,1-5.23,1" style="fill: rgb(255, 255, 255); stroke: rgb(46, 53, 58); stroke-linecap: round; stroke-linejoin: round; transform-origin: 351.225px 278.8px;" id="elmozfqzmwjf" class="animable"></path><line x1="362.67" y1="275.12" x2="371.5" y2="275.12" style="fill: none; stroke: rgb(46, 53, 58); stroke-linecap: round; stroke-linejoin: round; transform-origin: 367.085px 275.12px;" id="elbk6xk7j1qyc" class="animable"></line><line x1="363.41" y1="277.57" x2="367.09" y2="277.57" style="fill: none; stroke: rgb(46, 53, 58); stroke-linecap: round; stroke-linejoin: round; transform-origin: 365.25px 277.57px;" id="el9pdi17vcb1d" class="animable"></line><path d="M330.53,260.4s4.88,0,8.08-2.91" style="fill: none; stroke: rgb(46, 53, 58); stroke-linecap: round; stroke-linejoin: round; transform-origin: 334.57px 258.945px;" id="eld11woqil2c" class="animable"></path><path d="M324.78,257.38a19.4,19.4,0,0,0-.83-3.92" style="fill: none; stroke: rgb(46, 53, 58); stroke-linecap: round; stroke-linejoin: round; transform-origin: 324.365px 255.42px;" id="elutnvkthi0un" class="animable"></path><path d="M317,266.26s-.93-2.58.2-3.51,4.13-2.27,4.65-1.24,1.65,5.78,1.34,6.71l-.31.93" style="fill: none; stroke: rgb(46, 53, 58); stroke-linecap: round; stroke-linejoin: round; stroke-width: 0.5px; transform-origin: 319.942px 265.144px;" id="el31q6peu55" class="animable"></path><polyline points="452.55 297.55 368 297.55 368 255.99 452.55 255.99" style="fill: #A4E0D9; stroke: rgb(46, 53, 58); stroke-linecap: round; stroke-linejoin: round; transform-origin: 410.275px 276.77px;" id="elyvwdzu0dki" class="animable"></polyline><circle cx="374.2" cy="292.87" r="1.9" style="fill: rgb(255, 255, 255); stroke: rgb(46, 53, 58); stroke-linecap: round; stroke-linejoin: round; transform-origin: 374.2px 292.87px;" id="ell5stbp7d3tt" class="animable"></circle><path d="M239.83,216.41a5.83,5.83,0,0,0,3.22-3.21c.46-1.13.35-2.63,1.34-4.38,2.2-3.92.24-13.73,1-20.85s-7.12-16.68-7.12-16.68l1.53-28.21h-28s1.22,29.44-1.23,35.81-7.6,13.5-7.36,16.69S206.42,225,206.42,225l33.36-8.59Z" style="fill: rgb(255, 255, 255); stroke: rgb(46, 53, 58); stroke-linecap: round; stroke-linejoin: round; transform-origin: 224.338px 184.04px;" id="elp8r0pwylgus" class="animable"></path><path d="M127,223.69A29.63,29.63,0,1,0,153.21,191h-.07A29.63,29.63,0,0,0,127,223.69Zm53-5.89a23.78,23.78,0,1,1-26.27-21h0A23.79,23.79,0,0,1,180,217.8Z" style="fill: rgb(255, 255, 255); stroke: rgb(46, 53, 58); stroke-linecap: round; stroke-linejoin: round; transform-origin: 156.452px 220.452px;" id="elbj003w0n4m" class="animable"></path><path d="M125.27,223.87a29.62,29.62,0,1,0,26.19-32.71A29.62,29.62,0,0,0,125.27,223.87ZM178.35,218a23.77,23.77,0,1,1-26.25-21,23.77,23.77,0,0,1,26.25,21Z" style="fill: rgb(255, 255, 255); stroke: rgb(46, 53, 58); stroke-linecap: round; stroke-linejoin: round; transform-origin: 154.709px 220.601px;" id="eluoxw62355y" class="animable"></path><g id="elcyey52ikc9e" class=""><rect x="184.72" y="212.05" width="26.42" height="7.17" rx="2.88" style="fill: #A4E0D9; stroke: rgb(46, 53, 58); stroke-linecap: round; stroke-linejoin: round; transform-origin: 197.93px 215.635px; transform: rotate(-6.32deg);" class="animable" id="elqdpskxpp2xb"></rect></g><path d="M201.86,216.84l-.33-3a4.93,4.93,0,0,1,4.36-5.44l40.6-4.49a6.31,6.31,0,0,1,7,5.57h0l0,.2a6.31,6.31,0,0,1-5.57,7h0l-40.6,4.49A4.94,4.94,0,0,1,201.86,216.84Z" style="fill: rgb(46, 53, 58); stroke: rgb(46, 53, 58); stroke-linecap: round; stroke-linejoin: round; transform-origin: 227.516px 212.534px;" id="ell0xwgij600h" class="animable"></path><path d="M235.69,212.48s.27,7.1,1.49,8.1,5.52.82,6-1.11c1.3-4.91.54-15.38-.34-15.78s-6-1.26-6.54.91A52,52,0,0,0,235.69,212.48Z" style="fill: rgb(255, 255, 255); stroke: rgb(46, 53, 58); stroke-linecap: round; stroke-linejoin: round; transform-origin: 239.783px 212.179px;" id="eltzcebwjdfhp" class="animable"></path><path d="M225.78,214.52s-.32,8.27,1.17,9.56,7.06,1.55,7.9-.64c2.14-5.56,1.3-18.07.2-18.63s-6.81-1.81-7.73.64S225.78,214.52,225.78,214.52Z" style="fill: rgb(255, 255, 255); stroke: rgb(46, 53, 58); stroke-linecap: round; stroke-linejoin: round; transform-origin: 230.964px 214.53px;" id="el6dsf6blo32g" class="animable"></path><path d="M214.58,215.73s-.34,8.84,1.25,10.22,7.55,1.65,8.45-.69c2.28-5.94,2.28-19,1.1-19.6s-8.17-2.25-9.15.37S214.58,215.73,214.58,215.73Z" style="fill: rgb(255, 255, 255); stroke: rgb(46, 53, 58); stroke-linecap: round; stroke-linejoin: round; transform-origin: 220.355px 215.799px;" id="elmwvvmnphvmp" class="animable"></path><path d="M204.1,220.82s-.34,8.84,1.26,10.22,7.72,1.71,8.44-.69,2.28-19,1.1-19.61-8.16-2.24-9.15.38S204.1,220.82,204.1,220.82Z" style="fill: rgb(255, 255, 255); stroke: rgb(46, 53, 58); stroke-linecap: round; stroke-linejoin: round; transform-origin: 209.699px 220.897px;" id="elgnhyas7javk" class="animable"></path><path d="M234.12,185.08a17.44,17.44,0,0,1-2.68,11.23c-4.9,7.12-16.19,6.87-16.19,6.87l-.49,1.72a14.87,14.87,0,0,1-2.21,3.92,35.61,35.61,0,0,1,7.12-1,5.32,5.32,0,0,1,5.15,4.91c.25,2.21.49,3.19-2.45,3.92s-14.72,4.42-16.44,4.67c-1.56.22-4.34-2.4-5-6.57.53-6.41,2.32-12.74,2.32-19.19a13,13,0,0,1,2.3-6.26" style="fill: rgb(255, 255, 255); stroke: rgb(46, 53, 58); stroke-linecap: round; stroke-linejoin: round; transform-origin: 217.571px 203.206px;" id="elqa04vx753n" class="animable"></path><path d="M233.16,179.88a20.15,20.15,0,0,1,.68,2.86" style="fill: rgb(255, 255, 255); stroke: rgb(46, 53, 58); stroke-linecap: round; stroke-linejoin: round; transform-origin: 233.5px 181.31px;" id="el5rga0m5cdvv" class="animable"></path><line x1="229.97" y1="171.04" x2="229.97" y2="162.21" style="fill: none; stroke: rgb(46, 53, 58); stroke-linecap: round; stroke-linejoin: round; transform-origin: 229.97px 166.625px;" id="el7kvyma50ufv" class="animable"></line><line x1="232.42" y1="170.31" x2="232.42" y2="166.63" style="fill: none; stroke: rgb(46, 53, 58); stroke-linecap: round; stroke-linejoin: round; transform-origin: 232.42px 168.47px;" id="elqg2ksniaorg" class="animable"></line><path d="M215.25,203.18s0-4.88-2.91-8.08" style="fill: none; stroke: rgb(46, 53, 58); stroke-linecap: round; stroke-linejoin: round; transform-origin: 213.795px 199.14px;" id="elyhvizdbcibk" class="animable"></path><path d="M212.24,208.94a19.38,19.38,0,0,0-3.92.82" style="fill: none; stroke: rgb(46, 53, 58); stroke-linecap: round; stroke-linejoin: round; transform-origin: 210.28px 209.35px;" id="elkddzs9fbna" class="animable"></path><path d="M221.12,216.68s-2.58.93-3.51-.21-2.27-4.13-1.24-4.64,5.78-1.65,6.71-1.34l.93.3" style="fill: none; stroke: rgb(46, 53, 58); stroke-linecap: round; stroke-linejoin: round; stroke-width: 0.5px; transform-origin: 220.004px 213.737px;" id="eltzbmexncops" class="animable"></path><polyline points="252.41 81.16 252.41 165.71 210.84 165.71 210.84 81.16" style="fill: #A4E0D9; stroke: rgb(46, 53, 58); stroke-linecap: round; stroke-linejoin: round; transform-origin: 231.625px 123.435px;" id="el3ks5ilnxbi2" class="animable"></polyline><circle cx="247.72" cy="159.51" r="1.9" style="fill: rgb(255, 255, 255); stroke: rgb(46, 53, 58); stroke-linecap: round; stroke-linejoin: round; transform-origin: 247.72px 159.51px;" id="el8vimu66xtov" class="animable"></circle><path d="M198,367a5.8,5.8,0,0,1-3.21,3.22c-1.13.47-2.63.36-4.38,1.34-3.92,2.21-13.73.25-20.85,1s-16.68-7.11-16.68-7.11L124.64,367V339s29.44,1.23,35.82-1.22,13.49-7.61,16.68-7.36,29.44,3.19,29.44,3.19Z" style="fill: rgb(255, 255, 255); stroke: rgb(46, 53, 58); stroke-linecap: round; stroke-linejoin: round; transform-origin: 165.61px 351.531px;" id="elspvq8iwcd3" class="animable"></path><path d="M205.25,254.16a29.63,29.63,0,1,1-32.71,26.19h0a29.62,29.62,0,0,1,32.7-26.18Zm-5.88,53.08a23.78,23.78,0,1,0-21-26.27h0A23.79,23.79,0,0,0,199.37,307.24Z" style="fill: rgb(255, 255, 255); stroke: rgb(46, 53, 58); stroke-linecap: round; stroke-linejoin: round; transform-origin: 201.99px 283.615px;" id="eltby3xpg3moq" class="animable"></path><path d="M205.43,252.47a29.62,29.62,0,1,1-32.71,26.18,29.62,29.62,0,0,1,32.71-26.18Zm-5.88,53.08a23.78,23.78,0,1,0-21-26.27v0a23.78,23.78,0,0,0,21,26.25Z" style="fill: rgb(255, 255, 255); stroke: rgb(46, 53, 58); stroke-linecap: round; stroke-linejoin: round; transform-origin: 202.16px 281.909px;" id="el6fca72i47yc" class="animable"></path><g id="el6t7ozv570ye" class=""><rect x="183.96" y="321.54" width="26.42" height="7.17" rx="2.88" style="fill: #A4E0D9; stroke: rgb(46, 53, 58); stroke-linecap: round; stroke-linejoin: round; transform-origin: 197.17px 325.125px; transform: rotate(-83.68deg);" class="animable" id="el98a9hxoq9j"></rect></g><path d="M191.27,380.66l-.2,0a6.3,6.3,0,0,1-5.57-7l4.49-40.6a4.92,4.92,0,0,1,5.44-4.36l3,.33a4.93,4.93,0,0,1,4.36,5.44l-4.49,40.65a6.32,6.32,0,0,1-7,5.57Z" style="fill: rgb(46, 53, 58); stroke: rgb(46, 53, 58); stroke-linecap: round; stroke-linejoin: round; transform-origin: 194.138px 354.7px;" id="elm3brnhnjr3" class="animable"></path><path d="M194,362.89s7.1.27,8.1,1.49.82,5.51-1.11,6c-4.91,1.3-15.38.54-15.78-.34s-1.26-6,.91-6.55A52,52,0,0,1,194,362.89Z" style="fill: rgb(255, 255, 255); stroke: rgb(46, 53, 58); stroke-linecap: round; stroke-linejoin: round; transform-origin: 193.699px 366.983px;" id="elte936aok7ei" class="animable"></path><path d="M196.08,353s8.27-.32,9.56,1.17,1.55,7.06-.64,7.9c-5.56,2.13-18.07,1.3-18.63.2s-1.81-6.81.64-7.73S196.08,353,196.08,353Z" style="fill: rgb(255, 255, 255); stroke: rgb(46, 53, 58); stroke-linecap: round; stroke-linejoin: round; transform-origin: 196.09px 358.182px;" id="elxj5l9czuoq8" class="animable"></path><path d="M197.29,341.77s8.84-.33,10.22,1.26,1.65,7.55-.68,8.44c-6,2.29-19,2.28-19.61,1.11s-2.25-8.17.37-9.16S197.29,341.77,197.29,341.77Z" style="fill: rgb(255, 255, 255); stroke: rgb(46, 53, 58); stroke-linecap: round; stroke-linejoin: round; transform-origin: 197.358px 347.549px;" id="eloya2yactf3" class="animable"></path><path d="M202.38,331.3s8.84-.34,10.22,1.25,1.71,7.73-.69,8.45-19,2.27-19.61,1.1-2.24-8.17.38-9.15S202.38,331.3,202.38,331.3Z" style="fill: rgb(255, 255, 255); stroke: rgb(46, 53, 58); stroke-linecap: round; stroke-linejoin: round; transform-origin: 202.457px 336.896px;" id="elvsh222meu5j" class="animable"></path><path d="M168,361.37a16.77,16.77,0,0,0,9.85-2.73c7.12-4.91,6.87-16.19,6.87-16.19l1.72-.49a14.87,14.87,0,0,0,3.92-2.21,35.52,35.52,0,0,0-1,7.11,5.33,5.33,0,0,0,4.91,5.16c2.21.24,3.19.49,3.93-2.46s4.41-14.72,4.66-16.43-2.4-4.35-6.57-5c-6.41.53-12.74,2.32-19.19,2.32a13.08,13.08,0,0,0-6.26,2.29" style="fill: rgb(255, 255, 255); stroke: rgb(46, 53, 58); stroke-linecap: round; stroke-linejoin: round; transform-origin: 185.438px 344.756px;" id="eljjzdstw2onp" class="animable"></path><path d="M161.44,360.36a22.36,22.36,0,0,0,4.29.87" style="fill: rgb(255, 255, 255); stroke: rgb(46, 53, 58); stroke-linecap: round; stroke-linejoin: round; transform-origin: 163.585px 360.795px;" id="el83fq9ivxrj" class="animable"></path><line x1="152.6" y1="357.17" x2="143.77" y2="357.17" style="fill: none; stroke: rgb(46, 53, 58); stroke-linecap: round; stroke-linejoin: round; transform-origin: 148.185px 357.17px;" id="elgom8ajp5ir" class="animable"></line><line x1="151.87" y1="359.62" x2="148.19" y2="359.62" style="fill: none; stroke: rgb(46, 53, 58); stroke-linecap: round; stroke-linejoin: round; transform-origin: 150.03px 359.62px;" id="elddb7cx4novc" class="animable"></line><path d="M184.74,342.45s-4.88,0-8.08-2.91" style="fill: none; stroke: rgb(46, 53, 58); stroke-linecap: round; stroke-linejoin: round; transform-origin: 180.7px 340.995px;" id="elqlkgf5amh1" class="animable"></path><path d="M190.5,339.43a19.38,19.38,0,0,1,.82-3.92" style="fill: none; stroke: rgb(46, 53, 58); stroke-linecap: round; stroke-linejoin: round; transform-origin: 190.91px 337.47px;" id="eldqn2xm57ckf" class="animable"></path><path d="M198.24,348.31s.93-2.58-.21-3.51-4.13-2.27-4.64-1.24-1.65,5.79-1.34,6.71l.31.93" style="fill: none; stroke: rgb(46, 53, 58); stroke-linecap: round; stroke-linejoin: round; stroke-width: 0.5px; transform-origin: 195.297px 347.194px;" id="elslmq25mdmc" class="animable"></path><polyline points="62.72 379.61 147.27 379.61 147.27 338.04 62.72 338.04" style="fill: #A4E0D9; stroke: rgb(46, 53, 58); stroke-linecap: round; stroke-linejoin: round; transform-origin: 104.995px 358.825px;" id="elobmpc7bvdjg" class="animable"></polyline><path d="M139.17,374.92a1.9,1.9,0,1,0,1.9-1.9h0A1.9,1.9,0,0,0,139.17,374.92Z" style="fill: rgb(255, 255, 255); stroke: rgb(46, 53, 58); stroke-linecap: round; stroke-linejoin: round; transform-origin: 141.07px 374.92px;" id="el5nkcf3821na" class="animable"></path></g><defs>     <filter id="active" height="200%">         <feMorphology in="SourceAlpha" result="DILATED" operator="dilate" radius="2"></feMorphology>                <feFlood flood-color="#32DFEC" flood-opacity="1" result="PINK"></feFlood>        <feComposite in="PINK" in2="DILATED" operator="in" result="OUTLINE"></feComposite>        <feMerge>            <feMergeNode in="OUTLINE"></feMergeNode>            <feMergeNode in="SourceGraphic"></feMergeNode>        </feMerge>    </filter>    <filter id="hover" height="200%">        <feMorphology in="SourceAlpha" result="DILATED" operator="dilate" radius="2"></feMorphology>                <feFlood flood-color="#ff0000" flood-opacity="0.5" result="PINK"></feFlood>        <feComposite in="PINK" in2="DILATED" operator="in" result="OUTLINE"></feComposite>        <feMerge>            <feMergeNode in="OUTLINE"></feMergeNode>            <feMergeNode in="SourceGraphic"></feMergeNode>        </feMerge>            <feColorMatrix type="matrix" values="0   0   0   0   0                0   1   0   0   0                0   0   0   0   0                0   0   0   1   0 "></feColorMatrix>    </filter></defs></svg>